pico-8 play session: no input (idle)

[t = 1 s] idle ~1s (no d-pad/buttons)
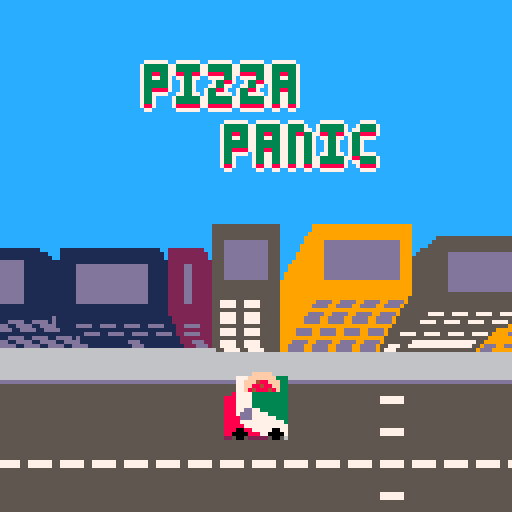
[t = 2 s] idle ~2s (no d-pad/buttons)
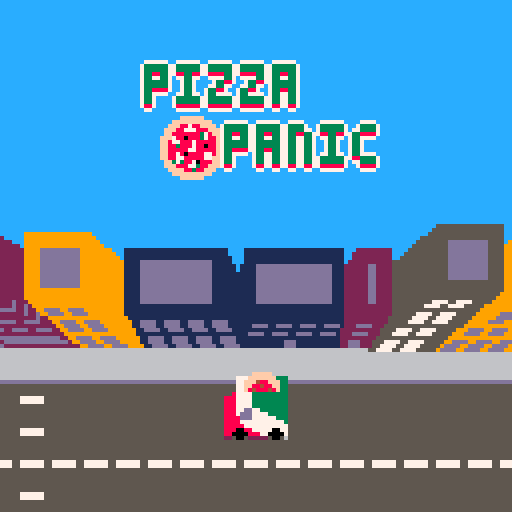
[t = 4 s] idle ~4s (no d-pad/buttons)
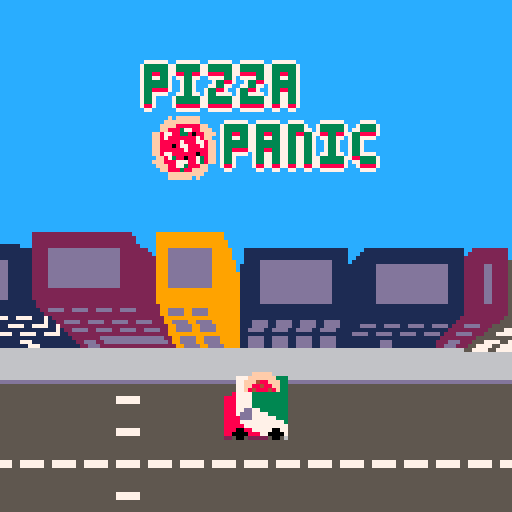
[t = 8 s] idle ~8s (no d-pad/buttons)
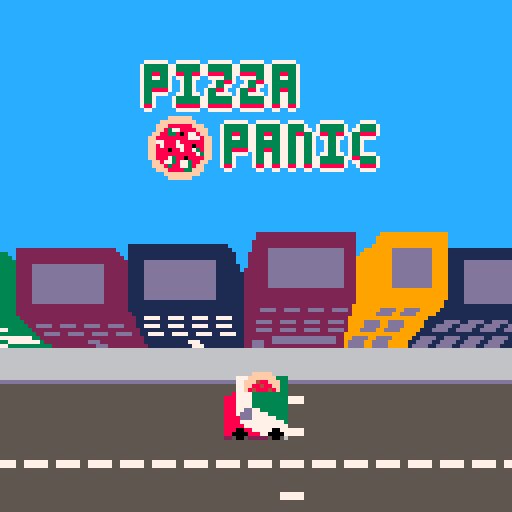

pico-8 cartridge
version 36
__lua__
--pIZZA pANIC (1.0)
--bY codenamewaddles 

---------------- constants ----------------
accel=0.1
drag=0.05
max_speed=2.5
min_speed=0.05
wheel_dist = 10
player_length=16
player_width=8
player_angle_offset=0.25
player_collsion_size=2
delay_threshold1=0.6
delay_threshold2=0.85
building_distance_ratio=1/35
car_distance_ratio=1/80
render_y=25
render_distance=100
pavement_flag=0
solid_flag=1
road_flag=2
classic_car_sprite_x=0
classic_car_sprite_y=40
car_trans_color=4
car_default_color1=12
car_default_color2=1
max_npc_road_dist=5
car_speed=1
car_total_turn_delay=9
collision_impulse=1
car_drag=0.05
min_car_speed=0.06
car_returning_threshold=4
car_move_delay=400
delivery_time=60
delivery_amount=4
building_colors={1, 2, 3, 4, 5, 9}
building_min_height=2
building_max_height=5
building_styles={'residential', 'store', 'glass'}
classic_total_time=300
delivery_points=10
player_move=false
transition_speed=1/30
car_colors={4, 8, 9, 10, 11, 12, 14}

----- delivery lane coords -----
x_delivery_lanes={{54, 80, 1, 's'}, {66, 73, 19, 's'}, {60, 62, 19, 's'}, {60, 73, 6, 'n'}, {43, 51, 22, 'n'}, {43, 51, 40, 's'}, {60, 67, 24, 'n'}, {60, 67, 40, 's'},
{75, 79, 32, 's'}, {81, 88, 12, 'n'}, {81, 88, 19, 's'}, {81, 93, 7, 's'}, {87, 94, 24, 'n'}, {75, 85, 37, 'n'}, {49, 73, 45, 'n'}, {36, 42, 45, 'n'}, {37, 52, 17, 's'},
{20, 32, 29, 's'}, {22, 34, 34, 'n'}, {35, 51, 60, 'n'}}
y_delivery_lanes={{8, 18, 58, 'w'}, {8, 18, 74, 'e'}, {1, 6, 79, 'w'}, {1, 15, 53, 'e'}, {25, 35, 53, 'e'}, {25, 38, 41, 'w'}, {27, 38, 68, 'e'}, {27, 38, 58, 'w'},
{27, 30, 80, 'e'}, {27, 30, 73, 'w'}, {14, 17, 89, 'e'}, {14, 18, 79, 'w'}, {7, 25, 94, 'w'}, {27, 38, 85, 'w'}, {39, 46, 73, 'w'}, {36, 46, 36, 'e'}, {17, 29, 36, 'e'},
{49, 60, 48, 'w'}}
n_houses={{20, 22}, {25, 22}, {3, 22}, {11, 8}, {15, 8}, {18, 8}, {20, 62}}
s_houses={{3, -1}, {10, -1}, {14, -1}, {19, -1}, {25, -1}, {10, 13}, {14, 13}, {17, 13}, {27, 53}}
w_houses={{8, 10}, {30, 3}, {30, 7}, {30, 11}, {30, 14}, {30, 18}, {23, 39}, {23, 44}, {23, 48}}
e_houses={{21, 10}, {-1, 2}, {-1, 6}, {-1, 9}, {-1, 14}, {-1, 17}, {8, 25}, {8, 31}, {14, 40}, {14, 46}, {14, 51}, {14, 56}}

cars_coords={{41, 30}, {55, 30}, {66, 24}, {58, 33}, {70, 37}, {77, 24}, {77, 34}, {85, 12}, {84, 21}, {58, 15}, {69, 6}, {38, 29}, {60, 45}, {85, 30}, {94, 14}, {79, 5}, {55, 8}, {25, 12}, {35, 57}}

---------------- player ----------------

function make_player()
    player={}
    player.angle=0 player.dir=player.angle+0.5 player.drift_delay=1 player.dirs={}
    player.dirs[1]=player.angle+0.5 player.dirs[2]=player.angle+0.5 player.dirs[3]=player.angle+0.5 player.dirs[4]=player.angle+0.5
    player.speed=0 player.dx=0 player.dy=0 player.rotation_speed=1
    player.x=65*8+4 player.y=19*8+6 player.fwheel={x=0,y=0} player.bwheel={x=0,y=0}
    player.collision_points={}
    --corner points, eg. cfr = corner front right
    player.cfr={x=0,y=0} player.cfl={x=0,y=0} player.cbr={x=0,y=0} player.cbl={x=0,y=0}
    add(player.collision_points, player.cfr) add(player.collision_points, player.cfl) add(player.collision_points, player.cbr) add(player.collision_points, player.cbl)
    player.element='player'
    return player
end

function update_player(player)
    local frx= player.cfr.x + cos(player.angle + 0.25)*player_collsion_size
    local fry= player.cfr.y + sin(player.angle + 0.25)*player_collsion_size
    local flx= player.cfl.x + cos(player.angle - 0.25)*player_collsion_size
    local fly= player.cfl.y + sin(player.angle - 0.25)*player_collsion_size
    local brx= player.cbr.x + cos(player.angle + 0.25)*player_collsion_size/2
    local bry= player.cbr.y + sin(player.angle + 0.25)*player_collsion_size/2
    local blx= player.cbl.x + cos(player.angle - 0.25)*player_collsion_size/2
    local bly= player.cbl.y + sin(player.angle - 0.25)*player_collsion_size/2

    local fr2x= player.cfr.x + cos(player.angle - 0.25)*player_collsion_size
    local fr2y= player.cfr.y + sin(player.angle - 0.25)*player_collsion_size
    local fl2x= player.cfl.x + cos(player.angle + 0.25)*player_collsion_size
    local fl2y= player.cfl.y + sin(player.angle + 0.25)*player_collsion_size
    local br2x= player.cbr.x + cos(player.angle - 0.25)*player_collsion_size
    local br2y= player.cbr.y + sin(player.angle - 0.25)*player_collsion_size
    local bl2x= player.cbl.x + cos(player.angle + 0.25)*player_collsion_size
    local bl2y= player.cbl.y + sin(player.angle + 0.25)*player_collsion_size

    --turn van
    if(player.speed != 0 and player_move) then
        player.rotation_speed=player.speed/max_speed
        if(player.speed>0) then
            if (btn(0) and (not is_solid(flx, fly)) and (not is_solid(fr2x, fr2y)) and (not is_solid(brx, bry)) and (not is_solid(bl2x, bl2y))) player.angle+=0.015*player.rotation_speed --left
            if (btn(1) and (not is_solid(frx, fry)) and (not is_solid(fl2x, fl2y)) and (not is_solid(blx, bly)) and (not is_solid(br2x, br2y))) player.angle-=0.015*player.rotation_speed --right
        elseif(player.speed<0) then
            if (btn(0) and (not is_solid(frx, fry)) and (not is_solid(fl2x, fl2y)) and (not is_solid(blx, bly)) and (not is_solid(br2x, br2y))) player.angle+=0.015*player.rotation_speed --left
            if (btn(1) and (not is_solid(flx, fly)) and (not is_solid(fr2x, fr2y)) and (not is_solid(brx, bry)) and (not is_solid(bl2x, bl2y))) player.angle-=0.015*player.rotation_speed --right
        end
        if(player.angle > 1) player.angle -=1
        if(player.angle < 0) player.angle +=1
    else
        local a = player.angle
        if(a>0.24 and a<0.26) player.angle = 0.25
        if(a>0.49 and a<0.51) player.angle = 0.5
        if(a>0.74 and a<0.76) player.angle = 0.75
        if(a>0.99 or a<0.01) player.angle = 0
    end

    update_collision_points()

    --move forward and backward
    if((btn(2) or btn(4)) and player.speed <= max_speed and player_move) then
        player.speed+=accel --sfx(26)
    end
    if((btn(3) or btn(5)) and player.speed >= -max_speed and player_move) then
        player.speed-=accel --sfx(26)
    end

    --apply drag
    if(player.speed > 0) player.speed-=drag
    if(player.speed < 0) player.speed+=drag

    --clamp speed and steering angle when speed low
    if(player.speed < min_speed and player.speed > -min_speed) player.speed=0 player.dir=player.angle-0.5 player.dirs[1]=player.angle-0.5 player.dirs[2]=player.angle-0.5 player.dirs[3]=player.angle-0.5

    --set drift delay frame amount
    if(player.speed < delay_threshold1*max_speed and player.speed > -delay_threshold1*max_speed) player.drift_delay = 1
    if((player.speed < delay_threshold2*max_speed and player.speed > delay_threshold1*max_speed) or (player.speed > -delay_threshold2*max_speed and player.speed < -delay_threshold1*max_speed)) player.drift_delay = 2
    if(check_car_speed(delay_threshold2*max_speed)) player.drift_delay = 3

    if(player.speed != 0) then
        --determine movement in x and y for front and back wheels
        fdx = player.speed * cos(player.angle + 0.5)
        fdy = player.speed * sin(player.angle + 0.5)
        bdx = player.speed * cos(player.dir)
        bdy = player.speed * sin(player.dir)

        --find wheel positions depending on speed sign
        player.fwheel.x = player.x + sgn(player.speed) * (wheel_dist/2 * cos(player.dir))
        player.fwheel.y = player.y + sgn(player.speed) * (wheel_dist/2 * sin(player.dir))
        player.bwheel.x = player.x - sgn(player.speed) * (wheel_dist/2 * cos(player.dir))
        player.bwheel.y = player.y - sgn(player.speed) * (wheel_dist/2 * sin(player.dir))
        
        if(not check_player_collision_points(solid_flag, fdx, fdy) and not check_player_collision_points(solid_flag, bdx, bdy)) then
            player.fwheel.x += fdx
            player.fwheel.y += fdy
            player.bwheel.x += bdx
            player.bwheel.y += bdy
            
            --update position
            player.x = (player.fwheel.x + player.bwheel.x)/2
            player.y = (player.fwheel.y + player.bwheel.y)/2
        else
            if(check_car_speed(0.5)) sfx(9)
            player.speed = 0
        end
        
        player.dir=player.dirs[1]
        player.dirs[player.drift_delay] = atan2(sgn(player.speed) * (player.fwheel.x - player.bwheel.x), sgn(player.speed) * (player.fwheel.y - player.bwheel.y))
    end
    for i=1, player.drift_delay - 1 do
        player.dirs[i] = player.dirs[i+1]
    end
    update_collision_points()
end

function check_car_speed(threshold)
    if(player.speed>threshold or player.speed<-threshold) return true
end

function check_player_collision_points(flag, dx, dy)
    dx=dx or 0
    dy=dy or 0
    for i=1,#player.collision_points do
        for j=1,#rendered_cars do
            local other=rendered_cars[j]
            if(other.dir==0 or other.dir==2) then --up or down
                if(not (player.collision_points[i].x + dx > other.x + other.w/2
                    or player.collision_points[i].y + dy > other.y + other.l/2
                    or player.collision_points[i].x + dx < other.x - other.w/2
                    or player.collision_points[i].y + dy < other.y - other.l/2)) then
                        create_collision(other)
                        return true
                    end
            else
                if(not (player.collision_points[i].x + dx > other.x + other.l/2
                    or player.collision_points[i].y + dy > other.y + other.w/2
                    or player.collision_points[i].x + dx < other.x - other.l/2
                    or player.collision_points[i].y + dy < other.y - other.l/2)) then
                        create_collision(other)
                        return true
                    end
            end
        end
        if(fget(mget((player.collision_points[i].x + dx)/8, (player.collision_points[i].y + dy)/8), flag)) return true
    end
    --if(fget(mget(player.x/8, player.y/8), flag)) return true
    return false
end

function update_collision_points()
    player.cfr.x = player.x - cos(player.angle)*player_length/2 - cos(player.angle - 0.25)*player_width/2
    player.cfr.y = player.y - sin(player.angle)*player_length/2 - sin(player.angle - 0.25)*player_width/2

    player.cfl.x = player.x - cos(player.angle)*player_length/2 - cos(player.angle + 0.25)*player_width/2
    player.cfl.y = player.y - sin(player.angle)*player_length/2 - sin(player.angle + 0.25)*player_width/2

    player.cbr.x = player.x + cos(player.angle)*player_length/2 + cos(player.angle + 0.25)*player_width/2
    player.cbr.y = player.y + sin(player.angle)*player_length/2 + sin(player.angle + 0.25)*player_width/2
    
    player.cbl.x = player.x + cos(player.angle)*player_length/2 + cos(player.angle - 0.25)*player_width/2
    player.cbl.y = player.y + sin(player.angle)*player_length/2 + sin(player.angle - 0.25)*player_width/2
end

function create_collision(other)
    if(player.speed>1.5) then 
        sfx(8)
    elseif(player.speed>0.5) then
        sfx(9)
    end
    other.colliding=true
    other.returning=false
    other.move=false
    local sgn = sgn(player.speed)
    local col_angle=atan2(sgn*(other.x - player.x), sgn*(other.y - player.y))
    other.dx=cos(col_angle)*collision_impulse*player.speed
    other.dy=sin(col_angle)*collision_impulse*player.speed
end

---------------- deliveries ----------------

function make_random_deliveries(n)
    local buildings_with_deliveries={}
    for i=1,n do
        local building = rnd(buildings)
        while(building.element == 'pizzeria' or contains(buildings_with_deliveries, building)) do
            building = rnd(buildings)
        end
        add(buildings_with_deliveries, building)
        if(building.orientation == 's') make_delivery(building.x, building.y+16)
        if(building.orientation == 'e') make_delivery(building.x+16, building.y)
        if(building.orientation == 'w') make_delivery(building.x-16, building.y)
        if(building.orientation == 'n') make_delivery(building.x, building.y-16)
    end
end

function make_delivery(x, y)
    local delivery={} delivery.x=x delivery.y=y delivery.time=delivery_time
    add(deliveries, delivery)
end

function draw_delivery_zones()
    foreach(deliveries, function (delivery)
        local x = world_to_screen_x(delivery.x) y = world_to_screen_y(delivery.y)
        rect(x, y, x+16, y+16, 8)
    end)
    if(#deliveries==0) then
        local x = world_to_screen_x(pizzeria.x) y = world_to_screen_y(pizzeria.y+16)
        rect(x, y, x+24, y+15, 8)
    end
end

function update_deliveries()
    local px = player.x py = player.y
    foreach(deliveries, function (delivery)
        local dx = delivery.x dy = delivery.y
        if(px > dx and px < dx + 15 and py > dy and py < dy + 15) then
            if(delivery.time>0) then
                sfx(0)
                delivery.time-=1
            elseif(delivery.time==0) then
                finish_delivery(delivery)
            end
        else
            if(delivery.time<delivery_time) delivery.time+=1 sfx(1)
        end
    end)
    if(#deliveries==0) then
        local dx = pizzeria.x dy = pizzeria.y+16
        if(px > dx and px < dx + 23 and py > dy and py < dy + 15) then
            if(pizzeria.time>0) then
                sfx(0)
                pizzeria.time-=1
            elseif(pizzeria.time==0) then
                make_random_deliveries(delivery_amount)
                pizzeria.time=delivery_time
            end
        else
            if(pizzeria.time<delivery_time) pizzeria.time+=1 sfx(1)
        end
    end
end

function finish_delivery(delivery)
    sfx(4)
    del(deliveries, delivery)
    display_added_score(delivery_points)
end

function draw_delivery_ui()
    foreach(deliveries, function (delivery)
        local x = world_to_screen_x(delivery.x) y = world_to_screen_y(delivery.y)
        if(delivery.time<delivery_time) then
            rect(x+2, y-6, x+14, y-2, 2)
            local filled=((delivery_time-delivery.time)/delivery_time)
            rectfill(x+3, y-5, x+3+(filled*10) , y-3, 8)
        end
        if(x<0 or x>128 or y<0 or y>128) then
            local angle=atan2(64-x, 64-y) dx=cos(angle) dy=sin(angle)
            while(x<0 or x>121 or y<0 or y>121) x+=dx y+=dy
            rspr(80,16,
                x, y,
                -angle + 0.25, 1)
        end
    end)
    if(#deliveries==0) then
        local x = world_to_screen_x(pizzeria.x) y = world_to_screen_y(pizzeria.y)
        if(pizzeria.time<delivery_time) then
            rect(x+6, y+22, x+18, y+18, 2)
            local filled=((delivery_time-pizzeria.time)/delivery_time)
            rectfill(x+7, y+21, x+7+(filled*10) , y+19, 8)
        end
        if(x<0 or x>128 or y<0 or y>128) then
            local angle=atan2(64-x, 64-y) dx=cos(angle) dy=sin(angle)
            while(x<0 or x>121 or y<0 or y>121) x+=dx y+=dy
            rspr(80,16,
                x, y,
                -angle + 0.25, 1)
        end
    end
end




---------------- npc's ----------------

function make_car(x, y, w, l, col1, col2, type)
    local car={} car.x=x car.y=y car.w=w car.l=l car.type=type car.dx=0 car.dy=0
    car.col1=col1 or car_default_color1 car.col2=col2 or car_default_color2
    local coords = find_nearest_road(car) car.x = coords[1] car.y = coords[2]
    find_car_dir(car) car.move=true car.turn_delay=car_total_turn_delay car.can_turn_delay=-1
    car.element='car'
    add(cars, car)
end

function draw_car(car)
    -- draw black pixels
    palt(0, false)
    -- don't draw transparent pixels
    palt(car_trans_color, true)

    local x = car.x y = car.y w = car.w/2 l = car.l/2 col1 = car.col1 col2 = car.col2

    --change palette to car colors
    pal(car_default_color1, car.col1)
    pal(car_default_color2, car.col2)

    --default is classic car, check type and set sprite coords accordingly
    local sx=classic_car_sprite_x sy=classic_car_sprite_y dist_x=(x - player.x)*car_distance_ratio dist_y=(y - player.y-render_y)*car_distance_ratio
    local rx = world_to_screen_x(x)
    local ry = world_to_screen_y(y)
    if(car.dir==0) then --down
        sy+=8
        for i=0,4 do
            sspr(sx, sy, 8, 16, rx - w, ry - l)
            rx+=dist_x ry+=dist_y
            sx+=8
        end
    elseif(car.dir==1) then --left
        for i=0,4 do
            sspr(sx, sy, 16, 8, rx - l, ry - w)
            rx+=dist_x ry+=dist_y
            sx+=16
        end
    elseif(car.dir==2) then --up
        sy+=8
        for i=0,4 do
            sspr(sx, sy, 8, 16, rx - w, ry - l, 8, 16, false, true)
            rx+=dist_x ry+=dist_y
            sx+=8
        end
    else --right
        for i=0,4 do
            sspr(sx, sy, 16, 8, rx - l, ry - w, 16, 8, true)
            rx+=dist_x ry+=dist_y
            sx+=16
        end
    end
    pal()
end

function find_nearest_road(car)
    local roadx=car.x
    local roady=car.y
    local dx=1 dy=1
    local newx=0 newy=0
    --find road
    for i=0,max_npc_road_dist do
        if(is_road(roadx+dx*8, roady+dy*8)) roadx=roadx+dx*8 roady=roady+dy*8 break
        if(is_road(roadx-dx*8, roady+dy*8)) roadx=roadx-dx*8 roady=roady+dy*8 break
        if(is_road(roadx-dx*8, roady-dy*8)) roadx=roadx-dx*8 roady=roady-dy*8 break
        if(is_road(roadx+dx*8, roady-dy*8)) roadx=roadx+dx*8 roady=roady-dy*8 break
        dx+=1 dy+=1
    end
    if(is_road(roadx+8, roady)) newx=flr((roadx+8)/8)*8
    if(is_road(roadx-8, roady)) newx=flr((roadx-8)/8)*8
    if(is_road(roadx, roady+8)) newy=flr((roady+8)/8)*8
    if(is_road(roadx, roady-8)) newy=flr((roady-8)/8)*8
    return {newx, newy}
end

function find_car_dir(car)
    if(car.move or car.returning) then
        if(is_pavement(car.x+9, car.y) and not is_pavement(car.x, car.y-9)) car.dir=2 return nil
        if(is_pavement(car.x-10, car.y) and not is_pavement(car.x, car.y+9)) car.dir=0 return nil
        if(is_pavement(car.x, car.y-9) and not is_pavement(car.x-9, car.y)) car.dir=1 return nil
        if(is_pavement(car.x, car.y+10) and not is_pavement(car.x+9, car.y)) car.dir=3 return nil
        car.turn_delay-=1
        if(car.turn_delay==0) then
            car.turn_delay=car_total_turn_delay
            car.dir+=1
            if(car.dir>3) car.dir=0
            car.can_turn_delay=car_total_turn_delay
        end
    elseif(car.colliding) then
        local dx=car.objective[1] - car.x
        local dy = car.objective[2] - car.y
        if(dx<0 and dx>dy) car.dir=1
        if(dy<0 and dy>dx) car.dir=0
        if(dx>0 and dx>dy) car.dir=3
        if(dy>0 and dy>dx) car.dir=2
    end 
end

function update_car(car)
    if(car.move) then
        if(car.can_turn_delay>0) then
            car.can_turn_delay-=1
        else
            find_car_dir(car)
        end
        if(not(check_player_position(car))) then
            if(car.dir==0) car.y+=car_speed
            if(car.dir==2) car.y-=car_speed
            if(car.dir==1) car.x-=car_speed
            if(car.dir==3) car.x+=car_speed
        end
    elseif(car.colliding) then
        if(not is_solid(car.x+car.w/2+car.dx, car.y) and not is_solid(car.x-car.w/2+car.dx, car.y))car.x+=car.dx
        if(not is_solid(car.x, car.y+car.w/2+car.dy) and not is_solid(car.x, car.y-car.w/2+car.dy))car.y+=car.dy
        if(car.dx>0) car.dx-=car_drag
        if(car.dx<0) car.dx+=car_drag
        if(car.dy>0) car.dy-=car_drag
        if(car.dy<0) car.dy+=car_drag
        if((car.dx<min_car_speed and car.dx>0) or (car.dx> - min_car_speed and car.dx<0)) car.dx=0
        if((car.dy<min_car_speed and car.dy>0) or (car.dy> - min_car_speed and car.dy<0)) car.dy=0
        if(car.dx==0 and car.dy==0) then
            car.colliding=false
            car.returning=true
            car.move=false
            car.objective=find_nearest_road(car)
            car.original_position={}
            car.original_position.x=car.x
            car.original_position.y=car.y
            car.returning_t=0
            find_car_dir(car)
        end
    elseif(car.returning) then
        if(distance(car.x, player.x, car.y, player.y) > 20 and not check_other_cars(car)) then
            car.x=lerp(car.original_position.x, car.objective[1], car.returning_t)
            car.y=lerp(car.original_position.y, car.objective[2], car.returning_t)
            car.returning_t+=0.05
        end
        if(car.returning_t>=1) then
            car.x = car.objective[1]
            car.y = car.objective[2]
            car.colliding=false
            car.returning=false
            car.move=true
            find_car_dir(car)
        end
    end
end

function check_player_position(car)
    if(car.dir==0) then
        if(player.x < car.x - 10 or player.x > car.x + 10 or player.y < car.y or player.y > car.y + 20) return false
        return true
    elseif(car.dir==1) then
        if(player.x < car.x - 20 or player.x > car.x or player.y < car.y -10 or player.y > car.y + 10) return false
        return true
    elseif(car.dir==2) then
        if(player.x < car.x - 10 or player.x > car.x + 10 or player.y < car.y - 20 or player.y > car.y) return false
        return true
    else
        if(player.x < car.x or player.x > car.x + 20 or player.y < car.y -10 or player.y > car.y + 10) return false
        return true
    end
end

function check_other_cars(car)
    local x1=0 x2=20 y1=-10 y2=10
    if(car.dir==0) x1=-10 x2=10 y2=20
    if(car.dir==1) x1=-20 y1=-10 y2=10
    if(car.dir==2) x1=-10 x2=10 y1=-20
    for i=1,#rendered_cars do
        local other = rendered_cars[i]
        if(other.x < car.x + x1 or other.x > car.x + x2 or other.y < car.y + y1 or other.y > car.y + y2) return false
    end
    return true
end

function update_cars()
    foreach(cars, function (car)
        update_car(car)
    end)
end


---------------- sprite stacking ----------------

function draw_van(x,y,a)
    for i=0,12 do
    local sx = 16 * (i%8)
    local sy = 16 * flr(i/8)
    rspr(sx,sy,
        x, y-i*1,
        a, 2)
    end
end

function rspr(sx,sy,x,y,a,w)
	local ca,sa=cos(a),sin(a)
	local srcx,srcy
	local ddx0,ddy0=ca,sa
	local mask=shl(0xfff8,(w-1))
	w*=4
	ca*=w-0.5
	sa*=w-0.5
	local dx0,dy0=sa-ca+w,-ca-sa+w
	w=2*w-1
	for ix=0,w do
		srcx,srcy=dx0,dy0
		for iy=0,w do
			if band(bor(srcx,srcy),mask)==0 then
				local c=sget(sx+srcx,sy+srcy)
    -- set transparent color here
				if (c!=11) pset(x+ix,y+iy,c)
			end
			srcx-=ddy0
			srcy+=ddx0
		end
		dx0+=ddx0
		dy0+=ddy0
	end
end



---------------- buildings ----------------

function make_building(x, y, w, l, h, col1, col2, col3, door, orientation, style)
    local building={}
    building.x=x building.y=y building.w=w building.l=l building.h=h
    building.col1=col1 building.col2=col2 building.col3=col3
    building.door=door building.orientation=orientation building.style=style
    building.element='building'
    add(buildings, building)
end

function draw_elements()
    foreach(rendered_elements, function(element)
        if(element.element=='player') draw_van(64 - player_length/2, 64 - player_width/2, -player.angle)
        if(element.element=='car') draw_car(element)
        if(element.element=='building') draw_building(element)
    end)
end

function draw_building(building)
    local w=building.w local l=building.l local h=building.h local x=building.x+w/2 local y=building.y+l/2
    local col1=building.col1 local col2=building.col2 local col3=building.col3
    local door=building.door local orientation=building.orientation local style=building.style
    local dist_x=(x - player.x)*building_distance_ratio
    local dist_y=(y - player.y-render_y)*building_distance_ratio
    local rx = world_to_screen_x(x-w/2)
    local ry = world_to_screen_y(y-l/2)

    --bottom floor
    if(style=='residential' or style=='house') then
        local j = 0
        while(j < 2) do
            rectfill(rx, ry, rx + w, ry + l, col1)
            draw_door(rx, ry, w, l, orientation, col3, true)
            rx+=dist_x ry+=dist_y
            j+=1
        end
        rectfill(rx, ry, rx + w, ry + l, col1)
        rx+=dist_x ry+=dist_y
    elseif(style=='store') then
        rectfill(rx, ry, rx + w, ry + l, col1)
        draw_door(rx, ry, w, l, orientation, col3, false)
        rx+=dist_x ry+=dist_y
        rectfill(rx, ry, rx + w, ry + l, col1)
        draw_door(rx, ry, w, l, orientation, col3, false)
        if(orientation=='n') rectfill(rx+7, ry, rx + w-2, ry+2, col3) rx+=dist_x ry+=dist_y rectfill(rx, ry, rx + w, ry + l, col1) rectfill(rx+7, ry, rx + w-2, ry+1, col3)
        if(orientation=='s') rectfill(rx+7, ry+l, rx + w-2, ry+l-2, col3) rx+=dist_x ry+=dist_y rectfill(rx, ry, rx + w, ry + l, col1) rectfill(rx+7, ry+l, rx + w-2, ry+l-1, col3)
        if(orientation=='w') rectfill(rx, ry+7, rx+2, ry + l -2, col3) rx+=dist_x ry+=dist_y rectfill(rx, ry, rx + w, ry + l, col1) rectfill(rx, ry+7, rx+1, ry + l -2, col3)
        if(orientation=='e') rectfill(rx+w, ry+7, rx+w-2, ry + l -2, col3) rx+=dist_x ry+=dist_y rectfill(rx, ry, rx + w, ry + l, col1) rectfill(rx+w, ry+7, rx+w-1, ry + l -2, col3)
        rx+=dist_x ry+=dist_y
        rectfill(rx, ry, rx + w, ry + l, col1)
        rx+=dist_x ry+=dist_y
    end
    
    --other floors
    for i=1,h do
        rectfill(rx, ry, rx + w, ry + l, col1)
        draw_windows(rx, ry, w, l, orientation, col3, 6, 3)
        rx+=dist_x ry+=dist_y
        rectfill(rx, ry, rx + w, ry + l, col1)
        if(style=='glass') then
            local j = 0
            while(j < 2) do
                draw_windows(rx, ry, w, l, orientation, col3, 6, 3) rx+=dist_x ry+=dist_y
                rectfill(rx, ry, rx + w, ry + l, col1)
                j+=1
            end
        end
        rx+=dist_x ry+=dist_y
    end

    --roof
    if(style=='house') then
        local roof_h = min(w, l)
        roof_h/=2
        for i=0,roof_h do
            rectfill(rx+i, ry+i, rx + w - i, ry + l - i, col2)
            rx+=dist_x ry+=dist_y
        end
    else
        rectfill(rx + 3, ry + 3, rx + w - 3, ry + l - 3, col2)
        local j = 0
        while(j < 2) do
            rect(rx, ry, rx + w, ry + l, col1)
            rect(rx + 1, ry + 1, rx + w - 1, ry + l - 1, col1)
            rect(rx + 2, ry + 2, rx + w - 2, ry + l - 2, col1)
            rx+=dist_x ry+=dist_y
            j+=1
        end
    end
end

function draw_door(x, y, w, l, orientation, col, middle)
    local door_x = x + 3
    if(middle) door_x = (x + x + w)/2
    local door_y = y + 3
    if(middle) door_y = (y + y + l)/2
    if(orientation == 'n') then
        rectfill(door_x-1, y, door_x+1, y + 2, col)
    elseif(orientation == 's') then
        rectfill(door_x-1, y + l, door_x+1, y + l - 2, col)
    elseif(orientation == 'w') then
        rectfill(x, door_y-1, x + 2, door_y+1, col)
    elseif(orientation == 'e') then
        rectfill(x + w, door_y-1, x + w - 2, door_y+1, col)
    end
end

function draw_windows(x, y, w, l, orientation, col, wind_sep, wind_w)
    if(orientation == 'n') local n = w/wind_sep x+=wind_sep/wind_w for i=0,n-1 do rectfill(x+i*wind_sep, y, x+i*wind_sep+wind_w, y+2, col) end
    if(orientation == 's') local n = w/wind_sep x+=wind_sep/wind_w for i=0,n-1 do rectfill(x+i*wind_sep, y+l, x+i*wind_sep+wind_w, y+l-2, col) end
    if(orientation == 'w') local n = l/wind_sep y+=wind_sep/wind_w for i=0,n-1 do rectfill(x, y+i*wind_sep, x+2, y+i*wind_sep+wind_w, col) end
    if(orientation == 'e') local n = l/wind_sep y+=wind_sep/wind_w for i=0,n-1 do rectfill(x+w, y+i*wind_sep, x+w-2, y+i*wind_sep+wind_w, col) end
end

function sort_elements()
    qsort(rendered_elements, render_dist_comparator)
end

function update_rendered_elements()
    rendered_elements={}
    rendered_cars={}
    add(rendered_elements, player)
    foreach(buildings, function(building)
        if(is_on_screen(building)) add(rendered_elements, building)
    end)
    foreach(cars, function(car)
        if(dist_player(car) < render_distance) then
            add(rendered_elements, car)
            add(rendered_cars, car)
        end
    end)
    if(dist_player(pizzeria) < render_distance) add(rendered_elements, pizzeria)
end

function make_pizzeria(x, y, orientation)
    pizzeria={} pizzeria.x=x pizzeria.y=y pizzeria.orientation=orientation pizzeria.element='pizzeria' pizzeria.time=delivery_time
    make_building(x, y, 24, 16, 2, 8, 13, 7, true, 's', 'store')
end







---------------- utils ----------------

function is_solid(x, y)
    if(fget(mget(x/8, y/8), solid_flag)) return true
end

function is_pavement(x,y)
    if(fget(mget(x/8, y/8), pavement_flag)) return true
end

function is_road(x, y)
    if(fget(mget(x/8, y/8), road_flag)) return true
end

function distance(x1,x2,y1,y2)
    return sqrt((x1-x2)^2 + (y1-y2)^2)
end

function world_to_screen_x(x)
    return 64 - player.x + x
end

function world_to_screen_y(y)
    return 64 - player.y + y
end

function render_dist_comparator(a,b)
	return render_dist_player(a) > render_dist_player(b)
end

function render_dist_player(a)
	return distance(player.x,a.x,player.y+render_y+5,a.y)
end

function dist_comparator(a,b)
	return dist_player(a) > dist_player(b)
end

function dist_player(a)
	return distance(player.x,a.x,player.y,a.y)
end

function is_on_screen(e)
    local sx= world_to_screen_x(e.x) sy = world_to_screen_y(e.y)
    if(sx > -32 and sx<128 and sy>-24 and sy < 128) return true
    return false
end

function contains(t, a)
    for i=1,#t do
        if(t[i]==a) return true
    end
    return false
end

function lerp(a, b, t)
    return a + (b-a) * t
end

function easeinquad(t)
    return t*t
end

function easeoutquad(t)
    t-=1
    return 1-t*t
end

function quad_in_lerp(a, b, t)
    return a + (b-a) * easeinquad(t)
end

function quad_out_lerp(a, b, t)
    if(t>0.95) return b
    return a + (b-a) * easeoutquad(t)
end

function easeOutBounce(t)
    local n1=7.5625
    local d1=2.75

    if (t<1/d1) then
        return n1*t*t;
    elseif(t<2/d1) then
        t-=1.5/d1
        return n1*t*t+.75;
    elseif(t<2.5/d1) then
        t-=2.25/d1
        return n1*t*t+.9375;
    else
        t-=2.625/d1
        return n1*t*t+.984375;
    end
end

function bounce_lerp(a, b, t)
    if(t>0.9) return b
    return a + (b-a) * easeOutBounce(t)
end

function easeOutBack(t)
    t-=1
    return 1+2.7*t*t*t+1.7*t*t
end

function overshoot_lerp(a, b, t)
    return a + (b-a) * easeOutBack(t)
end

function p4bonus(s,x,y,c,o) -- 34 tokens, 5.7 seconds
    color(o)
    ?'\-f'..s..'\^g\-h'..s..'\^g\|f'..s..'\^g\|h'..s,x,y
    ?s,x,y,c
end

--sorting algorithm
function qsort(a,c,l,r)
	c,l,r=c or function(a,b) return a<b end,l or 1,r or #a
	if l<r then
		if c(a[r],a[l]) then
			a[l],a[r]=a[r],a[l]
		end
		local lp,k,rp,p,q=l+1,l+1,r-1,a[l],a[r]
		while k<=rp do
			local swaplp=c(a[k],p)
			-- "if a or b then else"
			-- saves a token versus
			-- "if not (a or b) then"
			if swaplp or c(a[k],q) then
			else
				while c(q,a[rp]) and k<rp do
					rp-=1
				end
				a[k],a[rp],swaplp=a[rp],a[k],c(a[rp],p)
				rp-=1
			end
			if swaplp then
				a[k],a[lp]=a[lp],a[k]
				lp+=1
			end
			k+=1
		end
		lp-=1
		rp+=1
		-- sometimes lp==rp, so 
		-- these two lines *must*
		-- occur in sequence;
		-- don't combine them to
		-- save a token!
		a[l],a[lp]=a[lp],a[l]
		a[r],a[rp]=a[rp],a[r]
		qsort(a,c,l,lp-1       )
		qsort(a,c,  lp+1,rp-1  )
		qsort(a,c,       rp+1,r)
	end
end

function make_houses(houses, dir)
    if(dir=='n' or dir=='s') w=20 l=16
    if(dir=='w' or dir=='e') w=16 l=20
    foreach(houses, function (house)
        make_building(house[1]*8, house[2]*8, w, l, rnd({1, 2}), rnd(building_colors), 13, rnd({13, 7}), true, dir, 'house')
    end)
end

function make_buildings()
    
    make_pizzeria(63*8, 17*8, 's')

    make_houses(n_houses, 'n')
    make_houses(s_houses, 's')
    make_houses(w_houses, 'w')
    make_houses(e_houses, 'e')

    foreach(x_delivery_lanes, function (lane)
        local bx=lane[1]*8 bx_max=lane[2]*8+8 by=lane[3]*8
        if(lane[4]=='s') by-=16
        if(lane[4]=='n') by+=16 bx+=16 bx_max-=16
        while(bx<=bx_max-40) do
            local w = rnd({16, 24})
            --(x, y, w, l, h, col1, col2, col3, door, orientation, style)
            make_random_building_not_title(bx, by, w, 16, lane[4])
            --make_building(bx, by, w, 16, building_min_height + flr(rnd(building_max_height-building_min_height)), rnd(building_colors), 13, rnd({13, 7}), true, lane[4], rnd(building_styles))
            bx+=w
        end
        make_random_building_not_title(bx, by, bx_max-bx, 16, lane[4])
        --make_building(bx, by, bx_max-bx, 16, building_min_height + flr(rnd(building_max_height-building_min_height)), rnd(building_colors), 13, rnd({13, 7}), true, lane[4], rnd(building_styles))
    end)
    foreach(y_delivery_lanes, function (lane)
        local by=lane[1]*8 by_max=lane[2]*8-8 bx=lane[3]*8
        if(lane[4]=='e') bx-=16
        if(lane[4]=='w') bx+=16
        while(by<=by_max-40) do
            local w = rnd({16, 24})
            --(x, y, w, l, h, col1, col2, col3, door, orientation, style)
            make_random_building_not_title(bx, by, 16, w, lane[4])
            --make_building(bx, by, 16, w, building_min_height + flr(rnd(building_max_height-building_min_height)), rnd(building_colors), 13, rnd({13, 7}), true, lane[4], rnd(building_styles))
            by+=w
        end
        make_random_building_not_title(bx, by, 16, by_max-by, lane[4])
        --make_building(bx, by, 16, by_max-by, building_min_height + flr(rnd(building_max_height-building_min_height)), rnd(building_colors), 13, rnd({13, 7}), true, lane[4], rnd(building_styles))
    end)
end

function make_random_building_not_title(bx, by, w, l, dir)
    make_building(bx, by, w, l, building_min_height + flr(rnd(building_max_height-building_min_height)), rnd(building_colors), 13, rnd({13, 7}), true, dir, rnd(building_styles))
end

function make_cars()
    --(x, y, w, l, col1, col2, type)
    foreach(cars_coords, function (car)
        make_car(car[1]*8, car[2]*8, 8, 16, rnd(car_colors))
    end)
end

function save_highscore()
    dset(0, highscore)
end

function get_highscore()
    highscore = dget(0)
end


---------------- game state functions ----------------

---------------- game screen ----------------

function init_classic()
    was_accel=false
    sort=false
    started=false
    counter=90
    timer=false
    transition=1
    render_y=25
    reset_map()
    player_move=true
    deliveries={}
    make_random_deliveries(delivery_amount)
    coroutines={}

    score=0
    time_left=classic_total_time

    _update=update_classic
    _draw=draw_classic
end

function update_classic()
    --if(btnp(5)) time_left=2
    update_cars()
    if(started)update_player(player)
    update_rendered_elements()
    sort_elements()
    update_deliveries()
    if(transition>0) transition-=transition_speed
    if(transition<=0 and not started) timer=true
    if(counter%30==0 and counter!=0 and timer) sfx(5)
    if(timer and not started) counter-=1
    if(counter==0 and not started) sfx(6)
    if(counter <= 0 and not started) timer=false started=true music(0)
    if(started and time_left>0)time_left-=1/30
    if(time_left<=0) score+=#coroutines*10 sfx(31) init_game_end()
end

function draw_classic()
    cls(3)
    map(player.x/8 - 8, player.y/8 - 8, -player.x%8 - 8, -player.y%8 - 8, 17, 17)
    draw_delivery_zones()
    draw_elements()
    draw_ui()
    if(timer) print_text("\^w \^t"..flr(counter/30) + 1, 54, 48, 10)
    foreach(coroutines, function (cor)
        if(costatus(cor) != 'dead') then 
            coresume(cor)
        else 
            del(coroutines, cor)
        end
    end)

    transition_before(transition)
    --print(stat(1), 0, 0, 7)
end

function draw_ui()
    draw_delivery_ui()

    --time
    local m = flr(time_left/60)
    local s = flr(time_left-(m*60))
    print("tIME", 3, 3, 0)
    local x = print("tIME", 2, 2, 10) + 2
    print(m.."'", x+1, 3, 0)
    local x1 = print(m.."'", x, 2, 10)
    print(s..'"', x1+1, 3, 0)
    print(s..'"', x1, 2, 10)

    --score
    local x = 104-#tostring(score)*4
    print("sCORE", x+1, 3, 0)
    local x1 = print("sCORE", x, 2, 10) +2
    print(score, x1+1, 3, 0)
    print(score, x1, 2, 10)
end

function display_added_score(added)
    local cor = cocreate( function ()
        local dist=122-(#tostring(added)*4)
        local x = 128
        local y = 10
        for i=0,5 do
            print_score(added, x, y)
            x-=(128-dist)/6
            yield()
        end
        for i=0,50 do
            print_score(added, x, y)
            yield()
        end
        for i=0,7 do
            print_score(added, x, y)
            y-=1
            yield()
        end
        score+=delivery_points
    end)
    add(coroutines, cor)
end

function print_score(added, x, y)
    print("+"..added, x+1, y+1, 0)
    print("+"..added, x, y, 10)
end

function _init()
    cartdata("codenamewaddles_pizzapanic_1")
    get_highscore()
    reset_map()
    init_title()
end




---------------- title screen ----------------

function init_title()
    next=false
    start_next=false
    final_move_x=0
    pizza_x_end=37
    pizza_x=-16
    title_counter=0
    title_counter1=0
    title_counter2=0
    title_y=-35
    title_y_end=15
    title_graphics_y=128
    title_speed=1
    x1=-80 x2=0 x3=80
    pa=0 pa1=0.25
    player=make_player()
    render_y=45
    player.x = 56
    player.y = 98
    buildings={}
    init_title_buildings()
    music(9)
    _update=update_title
    _draw=draw_title
end

function update_title()
    if(title_counter<1) title_counter+=0.013
    if(title_counter>=1 and title_counter1 < 1) title_counter1+=0.015
    if(title_counter1 > 0 and title_counter1 < 0.55) pa+=0.013
    if(title_counter1 > 0.6 and title_counter1 < 0.9) pa-=0.013
    if(start_next and title_counter2 < 1) title_counter2+=0.05
    if(title_counter2>=1) next=true
    final_move_x = quad_in_lerp(0, 128, title_counter2)
    title_y=bounce_lerp(-35, title_y_end, title_counter)
    pizza_x=overshoot_lerp(-16, pizza_x_end, title_counter1) + final_move_x
    update_menu_world()
    if(btnp(4) and title_counter1 >= 1) start_next = true 
    if(next) init_menu(false)
end

function draw_title()
    draw_menu_world()
    local x = 20 + final_move_x

    rspr(88, 16, pizza_x, 29, pa, 2)

    p4bonus("\^w \^t pizza", x, title_y+2, 7, 7)
    p4bonus("\^w \^t pizza", x, title_y+1, 7, 7)
    p4bonus("\^w \^t panic", x+20, title_y+17, 7, 7)
    p4bonus("\^w \^t panic", x+20, title_y+16, 7, 7)
    display_title(x, title_y+2, 8)
    display_title(x, title_y+1, 3)
end

function display_title(x, y, col)
    ?"\^w \^t pizza", x, y, col
    ?"\^w \^t panic", x+20, y+15, col
end

function init_title_buildings()
    local x=-24
    while x < 120 do
        local w = rnd({16, 24})
        make_random_building(x, w)
        x+=w
    end
    if(x<136) make_random_building(x, 136-x)
end

function make_random_building(x, w)
    make_building(x, title_graphics_y+40, w, 16, building_min_height + flr(rnd(building_max_height-building_min_height)), rnd(building_colors), 13, rnd({13, 7}), true, 's', rnd(building_styles))
end

function update_menu_world()
    if(title_graphics_y > 64) title_graphics_y-=title_speed
    foreach(buildings, function (building)
        building.x+=car_speed
        if(title_graphics_y > 64) building.y-=title_speed
        if(building.x>128) make_random_building(-32, building.w) del(buildings, building)
    end)
    qsort(buildings, render_dist_comparator)
end

function draw_menu_world()
    cls(12)
    x1+=car_speed
    x2+=car_speed
    x3+=car_speed
    if(x1>=128)x1=-80
    if(x2>=128)x2=-80
    if(x3>=128)x3=-80
    map(60, 0, x1, title_graphics_y+16, 10, 8)
    map(60, 0, x2, title_graphics_y+16, 10, 8)
    map(60, 0, x3, title_graphics_y+16, 14, 8)

    foreach(buildings, function (building)
        draw_building(building)
    end)

    draw_van(56, title_graphics_y+34, 0)
end

---------------- menu screen ----------------

function init_menu(b)
    text_x=-128
    menu_counter=0
    before=b
    next=false
    if(before) buildings={} init_title_buildings() render_y=45 player.x = 56 player.y = 98 x1=-80 x2=0 x3=80
    transition=1
    transition1=0
    _update=update_menu
    _draw=draw_menu
end

function update_menu()
    update_menu_world()
    if(btnp(4) and not before and text_x==6 and not next) next=true sfx(2) music(-1)
    if(menu_counter < 1) menu_counter+=0.025
    if(before) transition-=transition_speed menu_counter=1
    if(transition<=0) before=false
    text_x=quad_out_lerp(-128, 6, menu_counter)
    if(next) transition1+=transition_speed
    if(transition1>=1) init_classic() 
end

function draw_menu()
    draw_menu_world()
    print_text("fOLLOW THE ARROWS AND DELIVER\nAS MANY PIZZAS AS POSSIBLE\nBEFORE TIME RUNS OUT\n\ncURRENT HIGHSCORE : "..highscore.."\n\n      pRESS 🅾️ TO START", text_x, 6, 7)
    if(before) transition_before(transition)
    if(next) rectfill(0, 0, 128, 128*transition1, 0)
end

function print_text(s, x, y, col)
    ?s, x+1, y+1, 0
    ?s, x, y, col
end

function transition_before(t)
    rectfill(0, 128, 128, 128 - 128*t, 0)
end


---------------- game end screen ----------------

function init_game_end()
    music(11)
    new = false
    if(score>highscore) highscore=score save_highscore() new = true
    display_score=30
    display_highscore=60
    player_move=false
    transition=0
    next=false
    _update=update_game_end
    _draw=draw_game_end
end

function update_game_end()
    update_world()
    if(display_score>0) display_score-=1
    if(display_highscore>0) display_highscore-=1
    if(btnp(4) and not next) next=true sfx(2)
    if(next) transition+=transition_speed
    if(transition>=1) reset_map() init_menu(true) music(10)
end

function draw_game_end()
    draw_map_elements()
    print_text("\^w \^ttime's up!", 20, 35, 10)
    if(display_score<=0) print_text("score : "..score, 45, 55, 10)
    if(display_highscore<=0 and new) print_text("new highscore!", 35, 75, 10)
    if(next) rectfill(0, 0, 128, 128*transition, 0)
end

function reset_map()
    player=make_player()
    buildings={}
    cars={}
    rendered_cars={}
    make_buildings()
    make_cars()
end

function draw_map_elements()
    cls()
    map(player.x/8 - 8, player.y/8 - 8, -player.x%8 - 8, -player.y%8 - 8, 17, 17)
    draw_elements()
end

function update_world()
    update_rendered_elements()
    update_cars()
    if(started)update_player(player)
    sort_elements()
end
__gfx__
bbbbbbbbbbbbbbbbbbbbbbbbbbbbbbbbbbbbbbbbbbbbbbbbbbbbbbbbbbbbbbbbbbbbbbbbbbbbbbbbbbbbbbbbbbbbbbbbbbbbbbbbbbbbbbbbbbbbbbbbbbbbbbbb
bbbbbbbbbbbbbbbbbbbbbbbbbbbbbbbbbbbbbbbbbbbbbbbbbbbbbbbbbbbbbbbbbbbbbbbbbbbbbbbbbbbbbbbbbbbbbbbbbbbbbbbbbbbbbbbbbbbbbbbbbbbbbbbb
bbbbbbbbbbbbbbbbbbbbbbbbbbbbbbbbbbbbbbbbbbbbbbbbbbbbbbbbbbbbbbbbbbbbbbbbbbbbbbbbbbbbbbbbbbbbbbbbbbbbbbbbbbbbbbbbbbbbbbbbbbbbbbbb
bbbbbbbbbbbbbbbbbbbbbbbbbbbbbbbbbbbbbbbbbbbbbbbbbbbbbbbbbbbbbbbbbbbbbbbbbbbbbbbbbbbbbbbbbbbbbbbbbbbbbbbbbbbbbbbbbbbbbbbbbbbbbbbb
22b00b22222b00b6880000888770000788800887777700778888877777777777bb88777777777773bbb8ddd777777333bbb7ddd777733333bbb77dd773333333
2822222222266666888882222266666d8bbbbbbbbbbbbbb58888bbbbbbbbbbbdbb88bbbbbbbbbbb5bbbddbbbbbbbbbbdbbbdbbbbbbbbbbb5bbbdbbbbbbbbbbb3
1888882222266661888882222266666d8bbbbbbbbbbbbbb58888bbbbbbbbbbbdbb88bbbbbbbbbbb5bbbddbbbbbbbbbbdbbbdbbbbbbbbbbb5bbbdbbbbbbbbbbb3
1888882222266661888882222266666d8bbbbbbbbbbbbbb58888bbbbbbbbbbbdbb88bbbbbbbbbbb5bbbddbbbbbbbbbbdbbbdbbbbbbbbbbb5bbbdbbbbbbbbbbb3
1888882222266661888882222266666d8bbbbbbbbbbbbbb58888bbbbbbbbbbbdbb88bbbbbbbbbbb5bbbddbbbbbbbbbbdbbbdbbbbbbbbbbb5bbbdbbbbbbbbbbb3
1888882222266661888882222266666d8bbbbbbbbbbbbbb58888bbbbbbbbbbbdbb88bbbbbbbbbbb5bbbddbbbbbbbbbbdbbbdbbbbbbbbbbb5bbbdbbbbbbbbbbb3
2822222222266666888882222266666d8bbbbbbbbbbbbbb58888bbbbbbbbbbbdbb88bbbbbbbbbbb5bbbddbbbbbbbbbbdbbbdbbbbbbbbbbb5bbbdbbbbbbbbbbb3
22b00b22222b00b6880000888770000788800887777700778888877777777777bb88777777777773bbb8ddd777777333bbb7ddd777733333bbb77dd773333333
bbbbbbbbbbbbbbbbbbbbbbbbbbbbbbbbbbbbbbbbbbbbbbbbbbbbbbbbbbbbbbbbbbbbbbbbbbbbbbbbbbbbbbbbbbbbbbbbbbbbbbbbbbbbbbbbbbbbbbbbbbbbbbbb
bbbbbbbbbbbbbbbbbbbbbbbbbbbbbbbbbbbbbbbbbbbbbbbbbbbbbbbbbbbbbbbbbbbbbbbbbbbbbbbbbbbbbbbbbbbbbbbbbbbbbbbbbbbbbbbbbbbbbbbbbbbbbbbb
bbbbbbbbbbbbbbbbbbbbbbbbbbbbbbbbbbbbbbbbbbbbbbbbbbbbbbbbbbbbbbbbbbbbbbbbbbbbbbbbbbbbbbbbbbbbbbbbbbbbbbbbbbbbbbbbbbbbbbbbbbbbbbbb
bbbbbbbbbbbbbbbbbbbbbbbbbbbbbbbbbbbbbbbbbbbbbbbbbbbbbbbbbbbbbbbbbbbbbbbbbbbbbbbbbbbbbbbbbbbbbbbbbbbbbbbbbbbbbbbbbbbbbbbbbbbbbbbb
bbbbbbbbbbbbbbbbbbbbbbbbbbbbbbbbbbbbbbbbbbbbbbbbbbbbbbbbbbbbbbbbbbbbbbbbbbbbbbbbbbbbbbbbbbbbbffffffbbbbb66666666cccccccc00000000
bbbbbbbbbbbbbbbbbbbbbbbbbbbbbbbbbbbbbbbbbbbbbbbbbbbbbbbbbbbbbbbbbbbbbbbbbbbbbbbbb222228bbbbffffffffffbbb66666666cccccccc00000000
bbbbbbbbbbbbbbbbbbbbbbbbbbbbbbbbbbbbbbbbbbbbbbbbbbbbbbbbbbbbbbbbbbbbbbbbbbbbbbbb22222288bbfff888888fffbb66666666cccccccc00000000
bbbbbbbbbbbbbbbbbbbbbbbbbbbbbbbbbbbbbbbbbbbbbbbbbbbbbbbbbbbbbbbbbbbbbbbbbbbbbbbbb222288bbfff87788338fffb666dd666cccccccc00000000
bbb7777333333333bbbbbbbbbbbbbbbbbbbbbbbbbbbbbbbbbbbbbbbbbbbbbbbbbbbbbbbbbbbbbbbbbb2288bbbff8877807788ffb666dd666cccccccc00000000
bbb7777333333333bbbbbbbbbbbbbbbbbbbbbbbbbbbbbbbbbbbbbbbbbbbbbbbbbbbbbbbbbbbbbbbbbbb28bbbff888888888888ff66666666cccccccc00000000
bbb7777333333333bbbbbbbbbbbbbbbbbbbbbbbbbbbbbbbbbbbbbbbbbbbbbbbbbbbbbbbbbbbbbbbbbbbbbbbbff880888888838ff66666666cccccccc00000000
bbb7777333333333bbbbbf8488488fbbbbbbbff84884ffbbbbbbbbff884ffbbbbbbbbbbfffffbbbbbbbbbbbbff878887780773ff66666666cccccccc00000000
bbb7777333333333bbbbbf8488848fbbbbbbbff88488ffbbbbbbbbff488ffbbbbbbbbbbfffffbbbb33333333ff873877888778ff6666aaaaaaaaaaaaaaaacacc
bbb7777333333333bbbbbbbbbbbbbbbbbbbbbbbbbbbbbbbbbbbbbbbbbbbbbbbbbbbbbbbbbbbbbbbb33333333ff838888888888ff666a6aaaaaaaaaaaaaaaaccc
bbb7777333333333bbbbbbbbbbbbbbbbbbbbbbbbbbbbbbbbbbbbbbbbbbbbbbbbbbbbbbbbbbbbbbbb33333333ff888880883888ff6666aaaaaaaaaaaaaaaacacc
bbb7777333333333bbbbbbbbbbbbbbbbbbbbbbbbbbbbbbbbbbbbbbbbbbbbbbbbbbbbbbbbbbbbbbbb33333333bff8878887738ffb666a6aaaaaaaaaaaaaaaaccc
bbbbbbbbbbbbbbbbbbbbbbbbbbbbbbbbbbbbbbbbbbbbbbbbbbbbbbbbbbbbbbbbbbbbbbbbbbbbbbbb33333333bfff87788878fffb6666aaaaaaaaaaaaaaaacacc
bbbbbbbbbbbbbbbbbbbbbbbbbbbbbbbbbbbbbbbbbbbbbbbbbbbbbbbbbbbbbbbbbbbbbbbbbbbbbbbb33333333bbfff888888fffbb666a6aaaaaaaaaaaaaaaaccc
bbbbbbbbbbbbbbbbbbbbbbbbbbbbbbbbbbbbbbbbbbbbbbbbbbbbbbbbbbbbbbbbbbbbbbbbbbbbbbbb33333333bbbffffffffffbbb6666aaaaaaaaaaaaaaaacacc
bbbbbbbbbbbbbbbbbbbbbbbbbbbbbbbbbbbbbbbbbbbbbbbbbbbbbbbbbbbbbbbbbbbbbbbbbbbbbbbb33333333bbbbbffffffbbbbb666a6aaaaaaaaaaaaaaaaccc
55555555555555555555555555555555555555555555555555555555555555555555555555555555555555555555555556666666666666656666666666666666
55555555555775555555555555577555555555555555555555577555555775555555555555577555555775555557755566666666666666666666666666666666
55555555555775555555555555577555555555555555555555577555555775555555555555577555555775555557755566666666666666666666666666666666
55555555555775555777777557777555577775555557777555577775577777755777777555577775577777755777755566666666666666666666666666666666
55555555555775555777777557777555577775555557777555577775577777755777777555577775577777755777755566666666666666666666666666666666
55555555555775555555555555555555555775555557755555555555555775555557755555577555555555555557755566666666666666666666666666666666
55555555555775555555555555555555555775555557755555555555555775555557755555577555555555555557755566666666666666666666666666666666
5555555555555555555555555555555555555555555555555555555555555555555555555555555555555555555555556666666666666666666666666ddddddd
44440044444004444ccc00ccccc00cc444ccccccccccccc44444ccddcddcc44444444ccccccc4444555777777777755566666666666666666666666666666666
4444444444444444cccccccccccccccc44cccccccccccccc4444ddccccccc44444444ccccccc4444555555555555555566666666666666666666666666666666
4444444444444444cccccccccccccccc44cccccccccccccc4444ddcccccdd44444444ccccccc4444555555555555555566666666666666666666666666666666
4444444444444444cccccccccccccccc44cccccccccccccc4444ddcccccdd44444444ccccccc4444555555555555555566666666666666666666666666666666
4444444444444444cccccccccccccccc44cccccccccccccc4444ddcccccdd44444444ccccccc4444555555555555555566666666666666666666666666666666
4444444444444444cccccccccccccccc44cccccccccccccc4444ddcccccdd44444444ccccccc4444555555555555555566666666666666666666666666666666
4444444444444444cccccccccccccccc44cccccccccccccc4444ddccccccc44444444ccccccc44445555555555555555d6666666666666666666666d66666666
44440044444004444ccc00ccccc00cc444ccccccccccccc44444ccddcddcc44444444ccccccc444455555555555555555dddddddddddddddddddddd5ddddddd6
444444444cccccc44cccccc444444444444444440000000000000000000000000000000000000000555555553333333333344333333333333334433366666666
44444444cccccccccccccccc444444444444444400000000000000000000000000000000000000005555555533bb333333344333333333333334433366666666
44444444cccccccccccccccc444444444444444400000000000000000000000000000000000000005555555533bb333333344333333333333334433366666666
044444400cccccc0ccccccccccddddcc4444444400000000000000000000000000000000000000005555555533333bb344444333333344443334433366666666
044444400cccccc0ccccccccccddddcccccccccc00000000000000000000000000000000000000005555555533333bb344443333333444443334433366666666
44444444ccccccccccccccccdccccccdcccccccc0000000000000000000000000000000000000000555555553bb3333333333333333443333334433366666666
44444444ccccccccccccccccdccccccdcccccccc0000000000000000000000000000000000000000555555553bb3333333333333333443333334433366666666
44444444cccccccccccccccccccccccccccccccc0000000000000000000000000000000000000000555555553333333333333333333443333334433366666666
44444444ccccccccccccccccdccccccdcccccccc0000000000000000000000000000000000000000000000003334433333344333333333333333333333383333
44444444ccccccccccccccccdccccccdcccccccc00000000000000000000000000000000000000000000000033344333333443333333333333333333338a8333
044444400cccccc0cccccccccddddddccccccccc00000000000000000000000000000000000000000000000033344333333443333333333333333333333833a3
044444400cccccc0cccccccccddddddc444444440000000000000000000000000000000000000000000000004444444433344444444433334444444433333a9a
44444444cccccccccccccccc44444444444444440000000000000000000000000000000000000000000000004444444433334444444443334444444433e333a3
44444444cccccccccccccccc4444444444444444000000000000000000000000000000000000000000000000333333333333333333344333333333333eae3333
44444444cccccccc4444444444444444444444440000000000000000000000000000000000000000000000003333333333333333333443333333333333e33333
444444444cccccc44444444444444444444444440000000000000000000000000000000000000000000000003333333333333333333443333333333333333333
a3a3a3a3a3a3a3a3a3e4f604046424242424248424242424242424242424242424242424242424b40404f6e4e4b5a5f6f6b5a5e4e4f60404140404f6e4e4e4e4
e4e4e4e4d20404140404c5d5d5d5d5d5e50404140404f6e4e4000000000000000000000000000000000000000000000000000000000000000000000000000000
a3a3a3a3a3a3a3a3a3e4f604040404040404041404040424040404040404040404040424040404140404f6e4e4b5a5f6f6b5a5e4e4f60404140404f6e4e4e4e4
e4e4e4e4f60404140404042404040404040404140404f6e4e4000000000000000000000000000000000000000000000000000000000000000000000000000000
a3a3a3a3a3a3a3a3a3e4f604040404040404041404040424040404040404040404040424040404140404d2e4e4b5a5f6f6b5a5e4e4f60404140404f6e4e4e4e4
e4e4e4e4f60404140404042404040404040404140404f6e4e4000000000000000000000000000000000000000000000000000000000000000000000000000000
a3a3a3a3a3a3a3a3a3e4f6f6f6f6f6f6d40404140404c4f6f6f6f6f6f6f6f6f6f6f6e4e4d40404140404f6e4e4b5a5f6f6b5a5c5d5e51414141414f6e4e4e4e4
e4e4e4e4f60404942424242424242424242424340404f6e4e4000000000000000000000000000000000000000000000000000000000000000000000000000000
a3a3a3a3a3a3f7a3a3e4e4e4e4e4e4e4f61414141414f6e4e4e4e4e4e4e4e4e4e4e4e4e4f60404140404f6e4e4b5a5c5e5b5040404a60404140404f6e4e4e4e4
e4e4e4e4f60404140404042404040404040404040404f6e4e4000000000000000000000000000000000000000000000000000000000000000000000000000000
a3a3a3a3a3a3a3a3a3a3a3a3a3a3a3e4f60404140404f6e4a3a3a3a3a3a3a3a3a3a3e4e4f60404140404f6e4e4b504040404040404a60404140404d2e4e4e4e4
e4e4e4e4f60404140404042404040404040404040404f6e4e4000000000000000000000000000000000000000000000000000000000000000000000000000000
a3a3a3a3a3a3a3a3a3a3a3a3a3f7a3e4f60404140404f6e4a3a3a3a3a3a3a3a3a3a3e4e4f60404140404f6e4e4e4e4e4e4e4e4e4e4d40404140404f6e4e4e4e4
e4e4e4e4f60404140404c4f6f6f6f6f6f6f6f6f6f6f6f6e4e4000000000000000000000000000000000000000000000000000000000000000000000000000000
a3a3a3a3a3a3a3a3a3a3a3a3a3a3a3e4f60404140404f6e4a3a3a3a3a3a3a3a3f7a3e4e4f61414141414f6e4e4e4e4e4e4e4e4e4e4f60404140404f6e4e4e4e4
e4e4e4e4f60404140404f6e4e4e4e4e4e4e4e4e4e4e4e4e4e4000000000000000000000000000000000000000000000000000000000000000000000000000000
a3a3a3a3a3a3a3a3a3a3a3a3a3a3a3e4f60404140404f6e4a3a3f7a3a3a3a3a3a3a3e4e4f60404140404c5d5d5d5d5d5d5d5d5d5d5e50404140404c5d5d5d5d5
d5d5d5d5e50404140404f6e4e4e4e4e4e4e4e4e4e4e4e4e4e4000000000000000000000000000000000000000000000000000000000000000000000000000000
a3a3a3a3a3a3a3a3a3a3f7a3a3a3a3e4f60404140404f6e4a3a3a3a3a3a3a3a3a3a3e4e4f6040414040404240404040404042404040404041404040404040404
04040424040404140404f6e4e4000000000000000000000000000000000000000000000000000000000000000000000000000000000000000000000000000000
a3a3a3a3a3a3a3a3a3a3a3a3a3a3a3e4f60404140404f6e4a3a3a3a3a3a3a3a3a3a3e4e4f6040414040404240404040404042404040404041404040404040404
04040424040404140404f6e4e4000000000000000000000000000000000000000000000000000000000000000000000000000000000000000000000000000000
a3a3a3a3a3a3a3a3a3a3a3a3a3a3a3e4f60404140404f6e4a3a3a3a3a3a3a3a3a3a3e4e4f604046424242424242484242424242424242424a424242424242424
24242424242424340404f6e4e4000000000000000000000000000000000000000000000000000000000000000000000000000000000000000000000000000000
a3a3a3f7a3a3a3a3a3a3a3a3a3a3a3e4f60404140404f6e4a3a3a3a3a3a3a3a3a3a3e4e4f6040404040404240404140404042404040404040404040404040404
04040424040404040404f6e4e4000000000000000000000000000000000000000000000000000000000000000000000000000000000000000000000000000000
a3a3a3a3a3a3a3a3a3a3a3a3a3b6a3e4f60404140404f6e4a3b6a3a3a3f7a3a3a3a3e4e4f6040404040404240404140404042404040404040404040404040404
04040424040404040404f6e4e4000000000000000000000000000000000000000000000000000000000000000000000000000000000000000000000000000000
a3a3a3a3a3a3a3a3a3a3a3a3a3a3a3e4f60404140404f6e4a3a3a3a3a3a3a3a3a3a3e4e4f6f6f6f6f6f6f6d40404140404c4f6f6f6f6f6f6f6f6f6f6f6f6f6f6
f6f6f6f6f6f6f6f6f6f6f6e4e4000000000000000000000000000000000000000000000000000000000000000000000000000000000000000000000000000000
a3a3a3a3a3a3a3a3a3a3a3a3a3a3a3e4f60404140404f6e4a3a3a3a3a3a3a3a3a3a3e4e4e4e4e4e4e4e4e4f61414141414f6e4e4e4e4e4e4e4e4e4e4e4e4e4e4
e4e4e4e4e4e4e4e4e4e4e4e4e4000000000000000000000000000000000000000000000000000000000000000000000000000000000000000000000000000000
a3a3a3a3a3a3a3a3a3a3a3a3a3a3a3e4f60404140404f6e4a3a3a3a3a3a3a3a3a3a3e4e4e4e4e4e4e4e4e4f60404140404f6e4e4e4e4e4e4e4e4e4e4e4e4e4e4
e4e4e4e4e4e4e4e4e4e4e4e4e4000000000000000000000000000000000000000000000000000000000000000000000000000000000000000000000000000000
a3a3a3a3a3a3a3a3a3a3a3a3f7a3a3e4f60404140404f6e4a3a3a3a3a3a3a3a3a3a3a3a3a3a3a3a3a3a3e4f60404140404f6e4a3a3a3a3a3a300000000000000
00000000000000000000000000000000000000000000000000000000000000000000000000000000000000000000000000000000000000000000000000000000
a3a3a3a3a3a3a3a3a3a3a3a3a3a3a3e4f60404140404f6e4a3a3a3a3a3a3a3a3a3a3a3a3a3a3b6a3a3a3e4f60404140404f6e4a3a3a3a3a3a300000000000000
00000000000000000000000000000000000000000000000000000000000000000000000000000000000000000000000000000000000000000000000000000000
a3a3a3a3a3a3a3a3a3a3a3a3a3a3a3e4f60404140404f6e4a3a3a3f7a3a3a3a3a3a3a3a3a3a3a3a3f7a3e4f60404140404f6e4a3a3b6a3a3a300000000000000
00000000000000000000000000000000000000000000000000000000000000000000000000000000000000000000000000000000000000000000000000000000
a3a3a3a3a3a3a3a3f7a3a3a3a3a3a3e4f60404140404f6f6a3a3b6a3a3a3a3a3a3a3f7a3a3a3a3a3a3a3e4f60404140404f6e4a3a3a3a3f7a300000000000000
00000000000000000000000000000000000000000000000000000000000000000000000000000000000000000000000000000000000000000000000000000000
a3a3a3a3a3a3a3a3a3a3a3a3a3a3a3e4f60404140404f6f6a3a3a3a3a3a3a3a3a3a3a3a3a3a3a3a3a3a3e4f60404140404f6e4a3a3a3a3a3a300000000000000
00000000000000000000000000000000000000000000000000000000000000000000000000000000000000000000000000000000000000000000000000000000
a3a3a3a3a3a3a3a3a3a3a3a3a3a3a3e4f60404140404f6f6f6f6e4e4e4e4e4e4e4e4e4e4e4e4e4e4e4e4e4f60404140404f6e4a3a3a3a3a3a300000000000000
00000000000000000000000000000000000000000000000000000000000000000000000000000000000000000000000000000000000000000000000000000000
a3a3a3a3a3a3a3a3a3a3a3a3a3f7a3e4f60404140404c5d5d5d5d5d5d5d5d5d5d5d5d5d5d5d5d5d5d5d5d5e50404140404f6e4a3a3a3a3a3a300000000000000
00000000000000000000000000000000000000000000000000000000000000000000000000000000000000000000000000000000000000000000000000000000
a3a3a3a3a3a3a3a3a3a3a3a3a3a3a3e4f60404140404040404040404040424040404040404040404040404040404140404f6e4a3b6a3a3a3a300000000000000
00000000000000000000000000000000000000000000000000000000000000000000000000000000000000000000000000000000000000000000000000000000
a3a3a3a3a3a3a3a3a3a3a3a3a3a3a3e4f60404140404040404040404040424040404040404040404040404040404140404f6e4a3a3a3a3a3a300000000000000
00000000000000000000000000000000000000000000000000000000000000000000000000000000000000000000000000000000000000000000000000000000
a3a3a3a3a3a3a3a3a3a3a3a3a3a3a3e4f60404642424242424242424242424242424242424242424242424242424340404f6e4a3a3a3a3a3a300000000000000
00000000000000000000000000000000000000000000000000000000000000000000000000000000000000000000000000000000000000000000000000000000
a3a3a3a3a3a3a3a3a3a3a3a3a3a3a3e4f60404040404040404040404040424040404040404040404040404040404040404f6e4a3a3a3f7a3a300000000000000
00000000000000000000000000000000000000000000000000000000000000000000000000000000000000000000000000000000000000000000000000000000
a3a3a3a3a3a3a3a3a3a3a3f7a3a3a3e4f60404040404040404040404040424040404040404040404040404040404040404f6e4a3a3a3a3a3a300000000000000
00000000000000000000000000000000000000000000000000000000000000000000000000000000000000000000000000000000000000000000000000000000
a3a3a3a3a3a3a3a3a3a3a3a3a3a3a3e4f6f6f6f6f6f6f6f6f6f6f6f6f6f6f6f6f6f6f6f6f6f6f6f6f6f6f6f6f6f6f6f6f6f6e4a3a3a3a3a3a300000000000000
00000000000000000000000000000000000000000000000000000000000000000000000000000000000000000000000000000000000000000000000000000000
a3a3a3a3a3a3a3a3a3a3a3a3a3a3a3e4e4e4e4e4e4e4e4e4e4e4e4e4e4e4e4e4e4e4e4e4e4e4e4e4e4e4e4e4e4e4e4e4e4e4e4a3a3a3a3a3a300000000000000
00000000000000000000000000000000000000000000000000000000000000000000000000000000000000000000000000000000000000000000000000000000
a3a3a3a3a3a3a3a3a3a3a3a3a3a3a3a3a3a3a3a3a3a3a3a3a3f7a3a3a3a3a3a3a3a3a3a3a3b6a3a3a3a3a3a3a3a3a3a3b6a3a3a3a3a3a3a3a300000000000000
__gff__
0000000000000000000000000000000000000000000000000000000000000000000000000000000000000000000100000000000000000000000003000003030304000000000000000000000001010301000000000000000000000400010101010000000000000000000001030303030100000000000000000000000303030303
0000000000000000000000000000000000000000000000000000000000000000000000000000000000000000000000000000000000000000000000000000000000000000000000000000000000000000000000000000000000000000000000000000000000000000000000000000000000000000000000000000000000000000
__map__
4e4e4e4e4e4e4e4e4e4e4e4e4e4e4e4e4e4e4e4e4e4e4e4e4e4e4e4e4e4e4e3a3a3a3a3a3a3a3a3a3a3a3a3a3a3a3a3a3a3a3a4e4e4e4e4e4e4e4e4e4e4e4e4e4e4e4e4e4e4e4e4e4e4e4e4e4e4e4e4e4e4e4e000000000000000000000000000000000000000000000000000000000000000000000000000000000000000000
4e6f5d5d5d5d5d5d5d5d5d5d5d5d5d5d5d5d5d5d5d5d5d5d5d5d5d5d5d6f4e3a6b3a3a3a3a3a7f3a3a3a3a3a3a3a3a3a3a3a3a4e4e6f5d5d5d5d5d5d5d5d5d5d5d5d5d5d5d5d5d5d5d5d5d5d5d5d5d5d6f4e4e000000000000000000000000000000000000000000000000000000000000000000000000000000000000000000
4e6f4040404040404040404042404040404040404040404040404040406f4e3a3a3a3a3a3a3a3a3a3a3a3a3a3a3a3a3a3a3a3a4e4e6f40404040404040404042404040404040404040404040404040406f4e4e000000000000000000000000000000000000000000000000000000000000000000000000000000000000000000
4e6f4040404040404040404042404040404040404040404040404040406f4e3a3a3a3a3a3a3a3a3a3a3a3a3a3a3a3a3a3a3a3a4e4e6f40404040404040404042404040404040404040404040404040406f4e4e000000000000000000000000000000000000000000000000000000000000000000000000000000000000000000
4e6f4040454242424242424242424242424242424242424242424440406f4e3a3a3a3a3a3a3a3a3a3a3a3a3a3a7f3a3a3a3a3a4e4e6f40404542424242424242424242424242424242424242424440406f4e4e000000000000000000000000000000000000000000000000000000000000000000000000000000000000000000
4e6f4040414040404040404042404040404040404040404040404140406f4e3a3a3a3a3a3a3a3a3a3a3a3a3a3a3a3a3a3a3a3a4e4e6f40404140404040404042404040404040404040404040404140402d4e4e4e4e4e4e4e4e4e4e4e4e4e4e4e4e4e000000000000000000000000000000000000000000000000000000000000
4e6f4040414040404040404042404040404040404040404040404140406f4e3a3a3a7f3a3a3a3a3a3a3a3a3a3a3a3a3a3a3a3a4e4e6f40404140404040404042404040404040404040404040404140406f4e4e4e4e4e4e4e4e4e4e4e4e4e4e4e4e4e000000000000000000000000000000000000000000000000000000000000
4e6f40404140404c6f6f6f6f6f6f6f6f6f6f6f6f6f6f6f4d40404140406f4e3a3a3a3a3a3a3a3a3a3a3a3a3a3a3a3a3a3a3a3a4e4e6f40404140404c6f6f6f6f6f6f2d6f6f6f6f6f6f6f4d41414141415c5d5d5d5d5d5d5d5d5d5d5d5d5d5d6f4e4e000000000000000000000000000000000000000000000000000000000000
4e6f40404140406f6f4e4e4e4e4e4e4e4e4e4e4e4e4e6f6f40404140406f4e3a3a3a3a3a3a3a3a3a3a3a3a3a3a3a3a3a3a3a3a4e4e6f41414141416f4e4e4e4e4e4e4e4e4e4e4e4e4e4e6f40404140404042404040404040404040404040406f4e4e000000000000000000000000000000000000000000000000000000000000
4e6f40404140406f4e3a3a3a3a3a6e3a3a3a6b3a3a3a4e6f41414141416f4e3a3a3a3a3a3a3a3a3a3a3a3a7f3a3a3a3a3a3a3a4e4e2d40404140406f4e4e3a3a3a3a6e7f3a3a3a3a4e4e6f40404140404042404040404040404040404040406f4e4e000000000000000000000000000000000000000000000000000000000000
4e6f40404140406f4e3a3a7f3a6d7b7e7e7e7e7d3a3a4e6f40404140406f4e3a3a6b3a3a3a3a3a3a3a3a3a3a3a3a3a3a3a3a3a4e4e6f40404140406f4e4e3a6b3a3a6e3a3a3a3a3a4e4e6f40404942424242424242424242424242424440406f4e4e000000000000000000000000000000000000000000000000000000000000
4e6f40404140406f4e3a3a3a3a6e3a6b3a3a3a6e3a3a4e6f40404140406f4e3a3a3a3a3a3a3a3a3a3a3a3a3a3a3a3a3a3a3a3a4e4e6f40404140406f4e4e3a3a3a3a7c7d3a6b3a3a4e4e6f40404140404042404040404040404040404140406f4e4e000000000000000000000000000000000000000000000000000000000000
4e6f40404140406f4e3a3a3a6b6e3a3a3a3a7f7c7d3a4e6f40404140406f4e3a3a3a3a3a3a3a7f3a3a3a3a3a6b3a3a3a3a3a3a4e4e6f40404140406f4e4e3a3a3a3a3a6e3a3a3a3a4e4e6f40404140404042404040404040404040404140406f4e4e000000000000000000000000000000000000000000000000000000000000
4e6f40404140406f4e3a3a3a3a6e3a3a3a3a3a3a7c7e4e6f40404140406f4e3a3a3a3a3a3a3a3a3a3a3a3a3a3a3a3a3a3a3a3a4e4e6f40404140406f4e4e3a3a3a6b3a6e3a7f6d7e4e4e6f40404140404c6f6f6f6f6f6f6f6f4d40404140406f4e4e000000000000000000000000000000000000000000000000000000000000
4e6f40404140406f6f4e4e4e4e4e4e4e4e4e4e4e4e4e6f6f40404140406f4e3a3a3a3a3a3a3a3a3a3a3a3a3a3a3a3a3a3a3a3a4e4e6f40404140406f4e4e3a3a3a6d7e7b7e7e6c3a4e4e6f40404140406f4e4e4e4e4e4e4e4e6f40404140406f4e4e000000000000000000000000000000000000000000000000000000000000
4e6f40404140405c5d5d5d5d5d5d5d5d5d5d5d5d5d5d5d5e40404140406f4e3a3a3a4e4e4e4e4e4e4e4e4e4e4e4e4e4e4e4e4e4e4e6f40404140406f4e4e3a3a7f6e3a3a3a3a3a7f4e4e2d40404140406f4e4e4e4e4e4e4e4e6f41414141416f4e4e000000000000000000000000000000000000000000000000000000000000
4e6f4040414040404042404040404040404040404040404040404140406f4e3a3a3a4e4e4e4e4e4e4e4e4e4e4e4e4e4e4e4e4e4e4e6f40404140406f4e4e3a3a3a6e3a3a6b3a3a3a4e4e6f40404140406f4e4e4e4e4e4e4e4e6f40404140406f4e4e000000000000000000000000000000000000000000000000000000000000
4e6f4040414040404042404040404040404040404040404040404140406f4e3a3a3a4e4e6f5d5d5d5d5d5d5d5d5d5d5d5d5d5d5d5d5e41414141416f4e4e4e4e4e4e4e4e4e4e4e4e4e4e6f40404140406f4e4e4e4e4e4e4e4e6f40404140406f4e4e000000000000000000000000000000000000000000000000000000000000
4e6f4040464242424242424242484242424242424242424242424340406f4e3a6b3a4e4e6f404040404040404040404040404040424040404140406f4e4e4e4e4e4e4e4e4e4e4e4e4e4e6f40404140406f4e4e4e4e4e4e4e4e6f40404140406f4e4e000000000000000000000000000000000000000000000000000000000000
4e6f4040404040404042404040414040404040404040404040404040406f4e3a3a3a4e4e6f404040404040404040404040404040424040404140405c5d5d5d5d5d5d5d5d5d5d5d5d5d5d5e41414141415c5d5d5d5d5d5d5d5d5e40404140406f4e4e000000000000000000000000000000000000000000000000000000000000
4e6f4040404040404042404040414040404040404040404040404040406f4e3a3a3a4e4e6f404045424242424242424242424242424242424b40404042404040404040404040404040404240404140404240404040404040424040404140406f4e4e000000000000000000000000000000000000000000000000000000000000
4e6f6f6f6f6f6f6f6f6f4d40404140404c6f6f6f6f6f6f6f6f6f6f6f6f6f4e3a3a3a4e4e6f404041404040404040404040404040424040404140404042404040404040404040404040404240404140404240404040404040424040404140406f4e4e000000000000000000000000000000000000000000000000000000000000
4e4e4e4e4e4e4e4e6f6f6f40404140406f6f4e4e4e4e4e4e4e4e4e4e4e4e4e3a3a3a4e4e6f404041404040404040404040404040424040404942424242424242424242424242424842424242424a42424242424842424242424242424340406f4e4e000000000000000000000000000000000000000000000000000000000000
3a3a3a3a3a3a3a3a3a6f6f40404140406f6f3a3a3a3a3a3a3a3a3a3a6e3a3a3a3a3a4e4e6f40404140404c6f6f6f2d6f6f6f6f6f6f4d40404140404042404040404040404040404140404240404040404240404140404040424040404040406f4e4e000000000000000000000000000000000000000000000000000000000000
3a3a7f3a3a3a3a3a3a4e6f40404140406f6f3a3a3a3a7f3a3a3a3a3a6e3a3a3a3a3a4e4e2d40404140406f4e4e4e4e4e4e4e4e4e4e6f40404140404042404040404040404040404140404240404040404240404140404040424040404040406f4e4e000000000000000000000000000000000000000000000000000000000000
3a3a3a3a3a3a3a6b3a4e6f40404140406f6f7e7e7e7e7e7e7e7e7e7e6c3a3a3a3a3a4e4e6f40404140406f4e4e4e4e4e4e4e4e4e4e6f40404140404c6f6f6f2d6f6f6f6f4d41414141414c6f6f6f6f6f4d40404140404c6f6f6f6f6f6f6f6f6f4e4e000000000000000000000000000000000000000000000000000000000000
3a3a3a3a3a3a3a3a3a4e6f40404140406f6f3a7f3a3a6b3a3a3a3a3a7f3a3a6b3a3a4e4e6f40404140406f4e4e4040404040404e4e6f40404140406f4e4e4e4e4e4e4e4e6f40404140406f6f6f6f6f6f6f41414141416f4e4e4e4e4e4e4e4e4e4e4e000000000000000000000000000000000000000000000000000000000000
3a3a3a3a3a3a3a3a3a4e6f40404140406f6f3a3a3a3a3a3a3a3a3a3a3a3a3a3a3a3a4e4e6f40404140406f4e4e5b404c4d405a4e4e2d40404140406f4e4e4e4e4e4e4e4e6f40404140402d4e4e4e4e4e6f40404140406f4e4e4e4e4e4e4e4e4e4e4e000000000000000000000000000000000000000000000000000000000000
3a3a3a3a7f3a3a3a3a4e6f40404140406f6f4e4e4e4e4e4e4e4e4e4e4e4e4e4e4e4e4e4e6f41414141416f4e4e5b5a6f6f5b5a4e4e6f40404140406f4e4e4e4e4e4e4e4e6f40404140406f4e4e4e4e4e6f40404140406f4e4e000000000000000000000000000000000000000000000000000000000000000000000000000000
3a3a3a3a3a3a3a3a3a4e6f40404140405c5d5d5d5d5d5d5d5d5d5d5d5d5d5d5d5d5d5d5d5e40404140406f4e4e5b5a6f6f5b5a4e4e6f40404140406f4e4e4e4e4e4e4e4e6f40404140406f4e4e4e4e4e6f40404140406f4e4e000000000000000000000000000000000000000000000000000000000000000000000000000000
3a3a3a3a3a3a3a7f3a4e6f404041404040404040404040424040404040404040404040424040404140406f4e4e5b5a6f6f5b5a4e4e6f40404140402d4e4e4e4e4e4e4e4e6f40404140406f4e4e4e4e4e6f40404140406f4e4e000000000000000000000000000000000000000000000000000000000000000000000000000000
3a3a3a3a3a3a3a3a3a4e6f404041404040404040404040424040404040404040404040424040404140406f4e4e5b5a6f6f5b5a4e4e6f40404140406f4e4e4e4e4e4e4e4e6f40404140406f4e4e4e4e4e6f40404140402d4e4e000000000000000000000000000000000000000000000000000000000000000000000000000000
